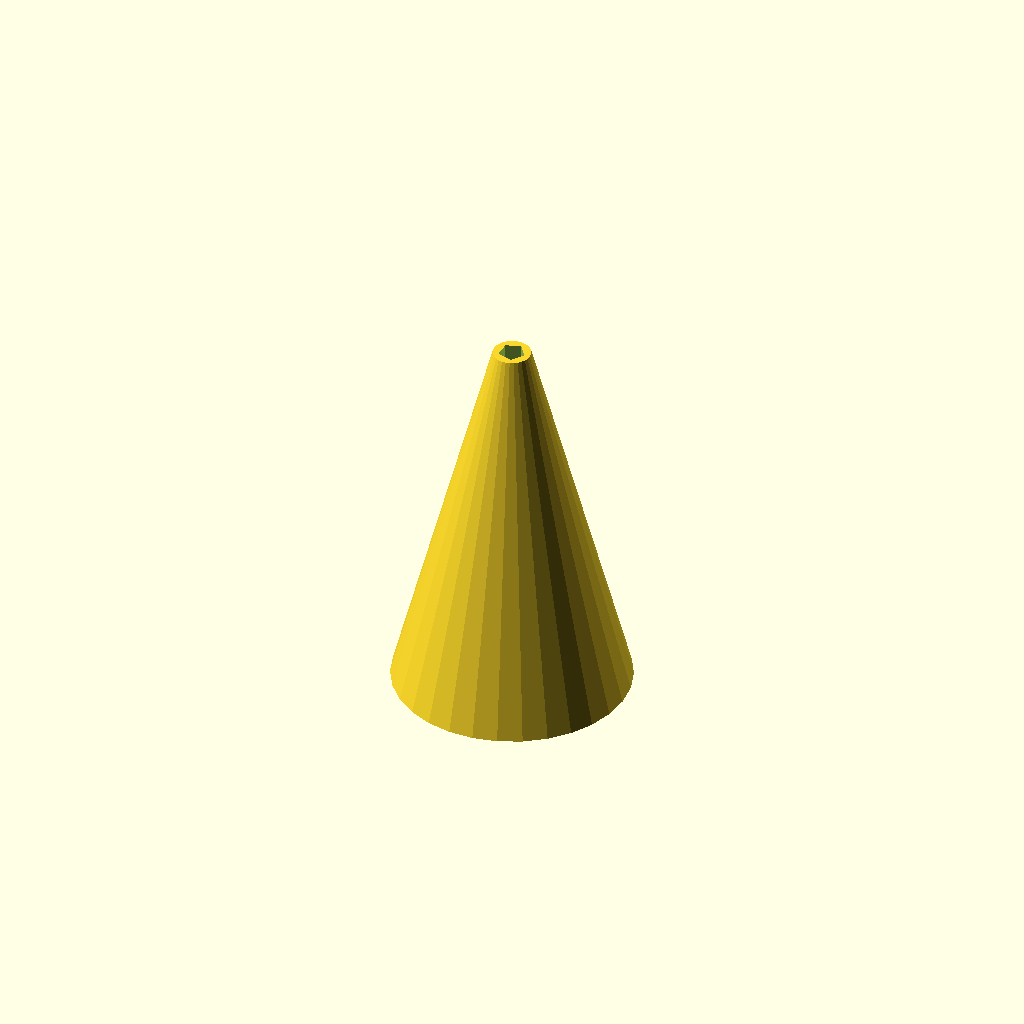
Cell 1 — every parameter at its default value.
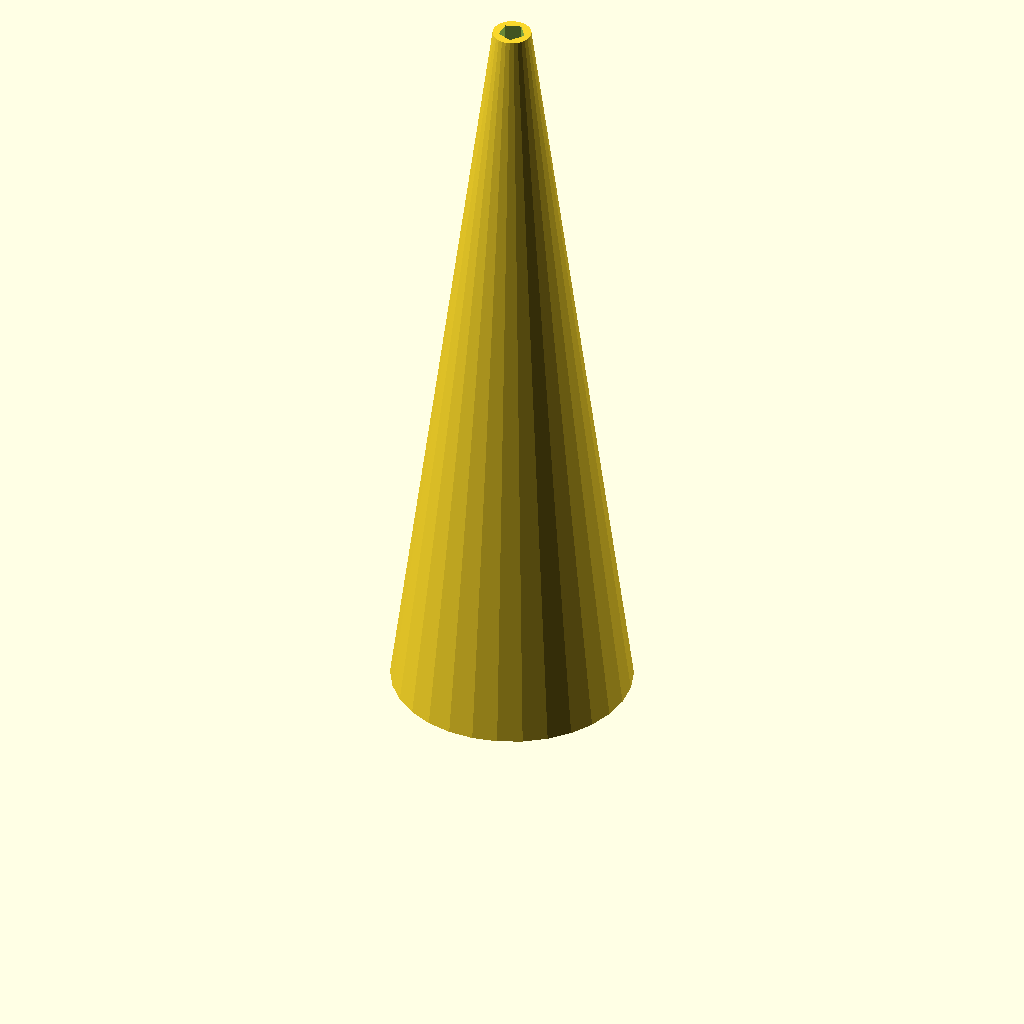
Cell 2 — inside_height set to 80, the other parameters unchanged.
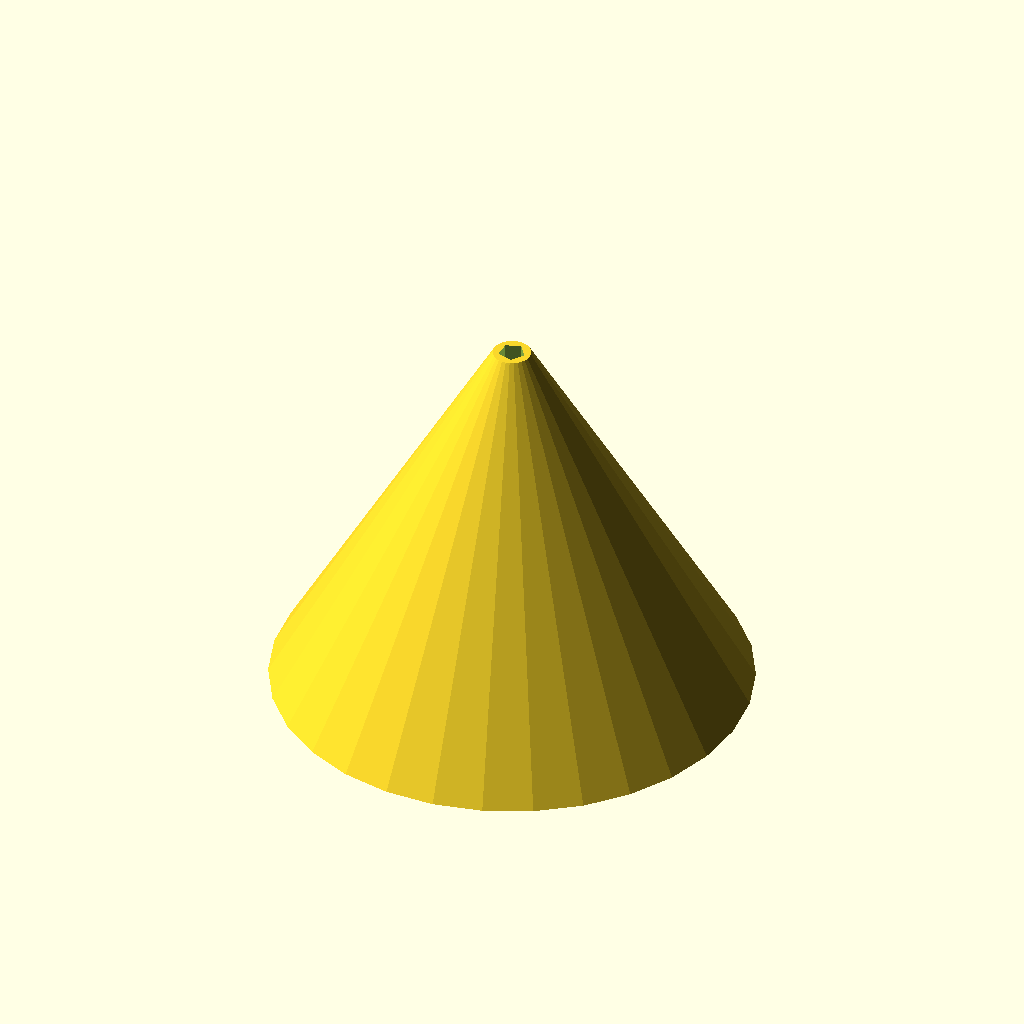
Cell 3: screw_post_diameter = 50 (everything else at default).
All cells are drawn from one camera (rotation 55°, 0°, 25°, orthographic, colour scheme Cornfield), so only the parameter changes between them.
Source of the model, CAD/OpenSCAD/modules/screw_foot.scad:
//--------------------------------------------------
// Screw foot
//
// Tapered foot with M3 clearance hole.
//
//--------------------------------------------------

inside_height = 40;
screw_post_diameter = 25;
boolean_overlap = 1;
screw_hole_diameter = 2.8;
module screw_foot()
{
    difference()
    {
        //--------------------------------------------------
        // Main body
        //--------------------------------------------------

        cylinder(
            h = inside_height,
            d1 = screw_post_diameter,      // top
            d2 = 4                         // bottom
        );


        //--------------------------------------------------
        // Centre hole
        //--------------------------------------------------

        translate([0,0,-boolean_overlap])

        cylinder(
            h = inside_height + (2 * boolean_overlap),
            d = screw_hole_diameter
        );
    }
}
screw_foot();
Customizer parameters (derived from the source; name, type, default, range or options):
inside_height: number, default 40
screw_post_diameter: number, default 25
boolean_overlap: number, default 1
screw_hole_diameter: number, default 2.8
